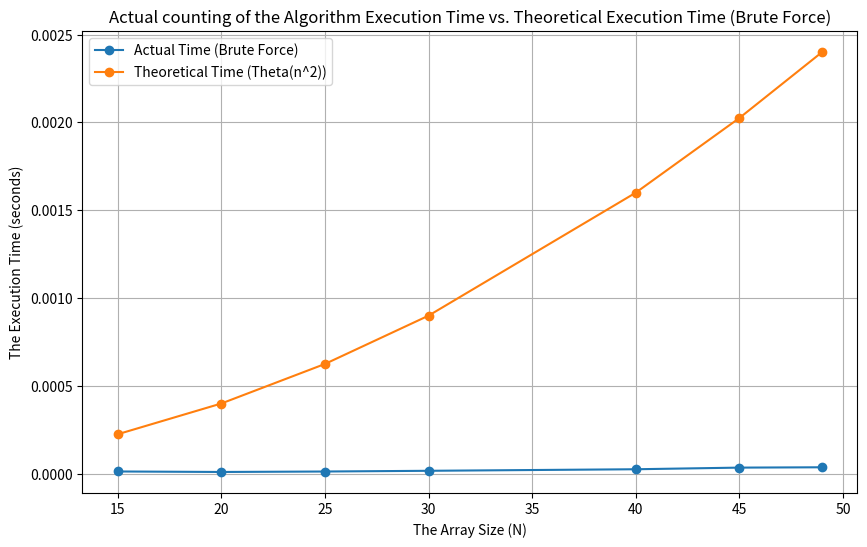

Generate this figure with matplotlib:
import random
import time
import matplotlib.pyplot as plt

def find_maximum_subarray_bruteforce(array):
    maximum_sum = float('-inf')
    maximum_left = 0
    maximum_right = 0

    for i in range(len(array)):
        sum = 0
        for j in range(i, len(array)):
            sum += array[j]
            if sum > maximum_sum:
                maximum_sum = sum
                maximum_left = i
                maximum_right = j

    return maximum_left, maximum_right, maximum_sum

def generate_random_data(N):
    return [random.uniform(-100, 100) for _ in range(N)]

def measure_execution_time(func, *args):
    start_time = time.time()
    result = func(*args)
    end_time = time.time()
    execution_time = end_time - start_time
    return result, execution_time

if __name__ == "__main__":
    N_Values = [15, 20, 25, 30, 40, 45, 49]
    Actual_times_bf = []
    theoretical_times_bf = []

    for N in N_Values:
        array = generate_random_data(N)

        result_bf, time_actual_bf = measure_execution_time(find_maximum_subarray_bruteforce, array)
        Actual_times_bf.append(time_actual_bf)

        time_theoretical_bf = N * N * 1e-06  # Adjust this scaling factor as needed
        theoretical_times_bf.append(time_theoretical_bf)

        print(f"N = {N}")
        print(f"The Original Array: {array}")
        print(f"The Maximum Subarray (Brute Force): {result_bf}")
        print()

    plt.figure(figsize=(10, 6))
    plt.plot(N_Values, Actual_times_bf, marker='o', label='Actual Time (Brute Force)')
    plt.plot(N_Values, theoretical_times_bf, marker='o', label='Theoretical Time (Theta(n^2))')
    plt.xlabel('The Array Size (N)')
    plt.ylabel('The Execution Time (seconds)')
    plt.title('Actual counting of the Algorithm Execution Time vs. Theoretical Execution Time (Brute Force)')
    plt.legend()
    plt.grid(True)
    plt.show()
